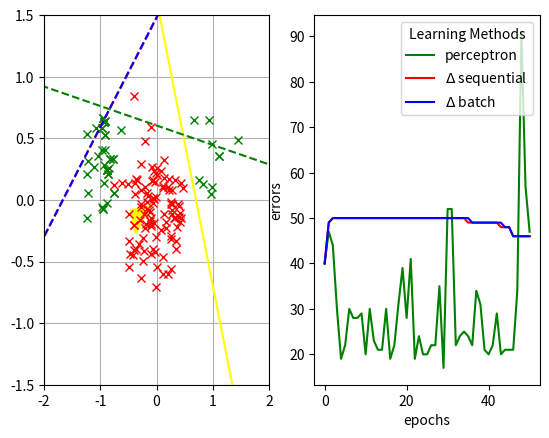

Python code for this plot:
import numpy as np
import matplotlib.pyplot as plt


def main():
    n, bias, eta, epochs = 100, 1, [0.0001, 0.001, 0.01, 0.1], 50

    mA = [1, 0.3]
    sigmaA = 0.2

    # mean and standard deviation set B
    mB = [0, -0.1]
    sigmaB = 0.3

    # # mean and standard deviation set A
    # mA = [3, -2]
    # sigmaA = 0.9
    #
    # # mean and standard deviation set B
    # mB = [-1, 2]
    # sigmaB = 0.9

    '''
    Weights standard deviation, integers?

    '''
    # standard deviation Weights
    sigmaW = 0.01
    dimension = 2
    weights = InitialWeightMatrix(dimension, sigmaW, bias)
    print("Initial weight matrix ", weights, "line k ", weights[0] / weights[1], "\n")

    # create the sets, each containing n elements
    # classA1 = np.random.standard_normal(n) * sigmaA + mA[0]
    # For 3.1.3
    classA1 = np.append(np.random.standard_normal(int(n / 2)) * sigmaA + mA[0],
                        np.random.standard_normal(int(n / 2)) * sigmaA - mA[0])
    classA2 = np.random.standard_normal(n) * sigmaA + mA[1]
    classB1 = np.random.standard_normal(n) * sigmaB + mB[0]
    classB2 = np.random.standard_normal(n) * sigmaB + mB[1]

    A, B = np.vstack((classA1, classA2)), np.vstack((classB1, classB2))

    A = remove_samples_classa(A, n, 20, 80)
    # A, B = remove_samples_randomly(A, B, 0, 0)

    # all errors and weights for different eta
    allErrors = []
    allWeights = []
    allMSE = []

    # looping over all eta
    learning_methods = [perceptron_learning, delta_learning_online, delta_learning_batch]
    # classTest = Learning(n, A, B, T, eta)
    # newWeights = [[], [], []]
    for i in eta:
        data = perceptron(A, B, n, weights, learning_methods, epochs, i)
        allErrors.append(data[1])
        allWeights.append(data[0])
        # allMSE.append(data[2])
    print("all errors ", allErrors, "\n")
    print(allWeights)

    print("print SHAPE OF ERRORS", np.shape(allErrors), "\n")
    print("print allErrors before plot: ", allErrors)

    fig, (ax1, ax2) = plt.subplots(1, 2)
    # fig, (ax1, ax2, ax3) = plt.subplots(1, 3)
    # fig.suptitle('Horizontally stacked subplots')

    # Plot 2

    plt.subplot(1, 2, 2)
    plt.plot(allErrors[0][0], 'green', allErrors[0][1], 'red', allErrors[0][2], 'blue', )

    plt.ylabel('errors')
    plt.xlabel('epochs')
    """
    # Plot 3

    plt.subplot(1, 3, 3)
    plt.plot(allMSE[0][0], 'green', allMSE[0][1], 'red')


    plt.ylabel('errors')
    plt.xlabel('epochs')
    """
    # Plot 1
    plt.subplot(1, 2, 1)
    plt.grid(True)

    plt.plot(A[0, :], A[1, :], 'x', color="green")
    # plt.plot(classA1, classA2, 'x', color="green")
    plt.plot(B[0, :], B[1, :], 'x', color="red")
    # plt.plot(classB1, classB2, 'x', color="red")
    plt.ylim([-1.5, 1.5])
    plt.xlim([-2, 2])

    # to plot the initial hyperplane (red)
    plt.arrow((weights[2] / np.dot(weights, weights)) * weights[0],
              (weights[2] / np.dot(weights, weights)) * weights[1],
              weights[0], weights[1], head_width=0.2, color="yellow", linewidth=2.0)
    x = np.linspace(-4, 4)
    plt.plot(x, -(weights[2] + weights[0] * x) / weights[1], 'yellow', linewidth=1.5)
    plot_mapping = ["green", "red", "blue", "--g", "--r", "--b"]

    for i in range(len(learning_methods)):
        # Hyperplane after epochs
        x = np.linspace(-4, 4)
        plt.plot(x, -(allWeights[0][i][2] + allWeights[0][i][0] * x) / allWeights[0][i][1], plot_mapping[3 + i])

    ax2.legend([f'perceptron', f'$\Delta$ sequential', f'$\Delta$ batch'],
               loc='upper right')  # , bbox_to_anchor=(1, 0.5))
    # ax.legend([f'IQ phase {str(round(objs[0].phi_I_hum_sens))}°'], loc='center left', bbox_to_anchor=(1, 0.5))
    ax2.get_legend().set_title(
        f'Learning Methods')

    plt.show()


def perceptron(classPos, classNeg, n, weights, learning_methods, epochs, eta=1):
    """

    :param classPos1: x values for class 1
    :param classPos2: y values for class 1
    :param classNeg1: x values for class 2
    :param classNeg2: y values for class 2
    :param n: number of data points in each class
    :param weights: weights of the linear line
    :param bias: A shifting parameter to move it away from origin
    :param learning_method: choose either perceptron learning or delta rule
    :param eta: learning rate
    :param batch: choose either batch learning or on-line earning
    :return: weights and errors
    """
    #
    classes = np.vstack(
        (np.hstack((classNeg, classPos)), np.array((np.shape(classPos)[1] + np.shape(classNeg)[1]) * [1])))
    # classes = np.vstack((np.hstack((classNeg, classPos)), np.array((2 * n) * [1])))
    allWeights = [weights.copy() for i in range(len(learning_methods))]
    allErrors = [[] for i in range(len(learning_methods))]
    allMSE = [[] for i in range(len(learning_methods))]
    # add initial vaules to allErrors
    for i in range(len(learning_methods)):
        allErrors[i].append(nErrors(allWeights[i], n, classes, classNeg))
        allMSE[i].append(MSE(allWeights[i], n, classes, classNeg))
    for i in range(epochs):
        # Neg: 1 to n, Pos: n+1 to 2n
        orderSamples = np.random.permutation(np.shape(classes)[1])
        # orderSamples = np.random.permutation(2 * n)
        for j in range(len(learning_methods)):
            learning_methods[j](n, classes, classNeg, allWeights[j], eta, orderSamples)
            allErrors[j].append(nErrors(allWeights[j], n, classes, classNeg))
            allMSE[j].append(MSE(allWeights[j], n, classes, classNeg))

    return [allWeights, allErrors, allMSE]


def perceptron_learning(n, X, B, W, eta, permutation):
    # def perceptron_learning(n, X, W, eta, permutation):
    T = []
    for i in permutation:
        T.append(i // np.shape(B)[1])
        # T.append(i // n)
        W += eta * np.dot(T[-1] - threshold(np.dot(W, X[:, i])), X[:, i])


def delta_learning_online(n, X, B, W, eta, permutation):
    # def delta_learning_online(n, X, W, eta, permutation):
    T = []
    for i in permutation:
        T.append(((i // np.shape(B)[1]) * 2) - 1)
        # T.append(((i // n) * 2) - 1)
        W += eta * (T[-1] - np.dot(np.transpose(W), X[:, i])) * np.transpose(X[:, i])


def delta_learning_batch(n, X, B, W, eta, permutation):
    # def delta_learning_batch(n, X, W, eta, permutation):
    T = []
    weights_temp = [0, 0, 0]
    for i in permutation:
        T.append((i // np.shape(B)[1]) * 2 - 1)
        # T.append((i // n) * 2 - 1)
        weights_temp += eta * (T[-1] - np.dot(np.transpose(W), X[:, i])) * np.transpose(X[:, i])
    W += weights_temp


def nErrors(W, n, X, B):
    error = 0
    norm = np.sqrt(np.dot(W, W))
    for i in range(np.shape(X)[1]):
        # for i in range(2 * n):
        projOnW = (np.dot(X[:, (i)], W) / norm ** 2) * W
        if ((np.dot(projOnW, W) > 0 and i < np.shape(B)[1]) or (np.dot(projOnW, W) <= 0 and i > np.shape(B)[1] - 1)):
            # if ((np.dot(projOnW, W) > 0 and i < n) or (np.dot(projOnW, W) <= 0 and i > n - 1)):
            error += 1
    return error


def MSE(W, n, X, B):
    MSEerror = 0
    norm = np.sqrt(np.dot(W, W))
    for i in range(np.shape(X)[1]):
        # for i in range(2 * n):
        projOnW = (np.dot(X[:, (i)], W) / norm ** 2) * W
        projOnHyp = W - projOnW
        MSEerror += np.sum(np.sqrt((X[:, (i)] - projOnHyp) ** 2)) / n
    return MSEerror

    """

    :param n: number of data points in each class
    :param i: index of a certain Data point
    :param classes: A list of classes including their coordinates
    :param weights: weights of the linear line
    :param bias: A shifting parameter to move it away from origin
    :return: The target vakue t, the coordinates for the data point x and the estimated target value y
    """


def remove_samples_randomly(A, B, perc_A, perc_B):
    """
    :param A: dataset class A
    :param B: dataset class B
    :param perc_A: percentage of A to be removed
    :param perc_B: percentage of B to be removed
    :return: reduced datasets A_red and B_red
    """

    ### for (a): 25,
    idx_A = np.random.uniform(0, 100, 100 - perc_A).astype('int')
    idx_B = np.random.uniform(0, 100, 100 - perc_B).astype('int')

    A_red = A[:, idx_A]
    B_red = B[:, idx_B]

    return A_red, B_red


def remove_samples_classa(A, n, perc_A_1, perc_A_2):
    A_1 = A[:, A[0, :] < 0]
    A_2 = A[:, A[0, :] > 0]

    len_A_1 = np.shape(A_1)[1]
    len_A_2 = np.shape(A_2)[1]
    n_A_1 = np.round(((n - perc_A_1) / n) * len_A_1)
    n_A_2 = np.round(((n - perc_A_2) / n) * len_A_2)
    idx_A_1 = np.random.uniform(0, len_A_1, int(n_A_1)).astype('int')
    idx_A_2 = np.random.uniform(0, len_A_2, int(n_A_2)).astype('int')

    A_red1 = A_1[:, idx_A_1]
    A_red2 = A_2[:, idx_A_2]

    A_red = np.concatenate((A_red1, A_red2), axis=1)

    return A_red


def threshold(y):
    """

    :param y: A number representing whether a data point is in the correct classification
    :param bias: A shifting parameter to move it away from origin
    :return: The estimated target value
    """
    if y > 0:
        return 1
    return 0


def threshold_delta(y):
    """

    :param y: A number representing whether a data point is in the correct classification
    :param bias: A shifting parameter to move it away from origin
    :return: The estimated target value
    """
    if y > 0:
        return 1
    return -1


def InitialWeightMatrix(dimension, sigmaW, bias):
    return np.random.standard_normal(3) * sigmaW


if __name__ == '__main__':
    main()

'''
Epochs
Convergence
Bias delta rule
'''
